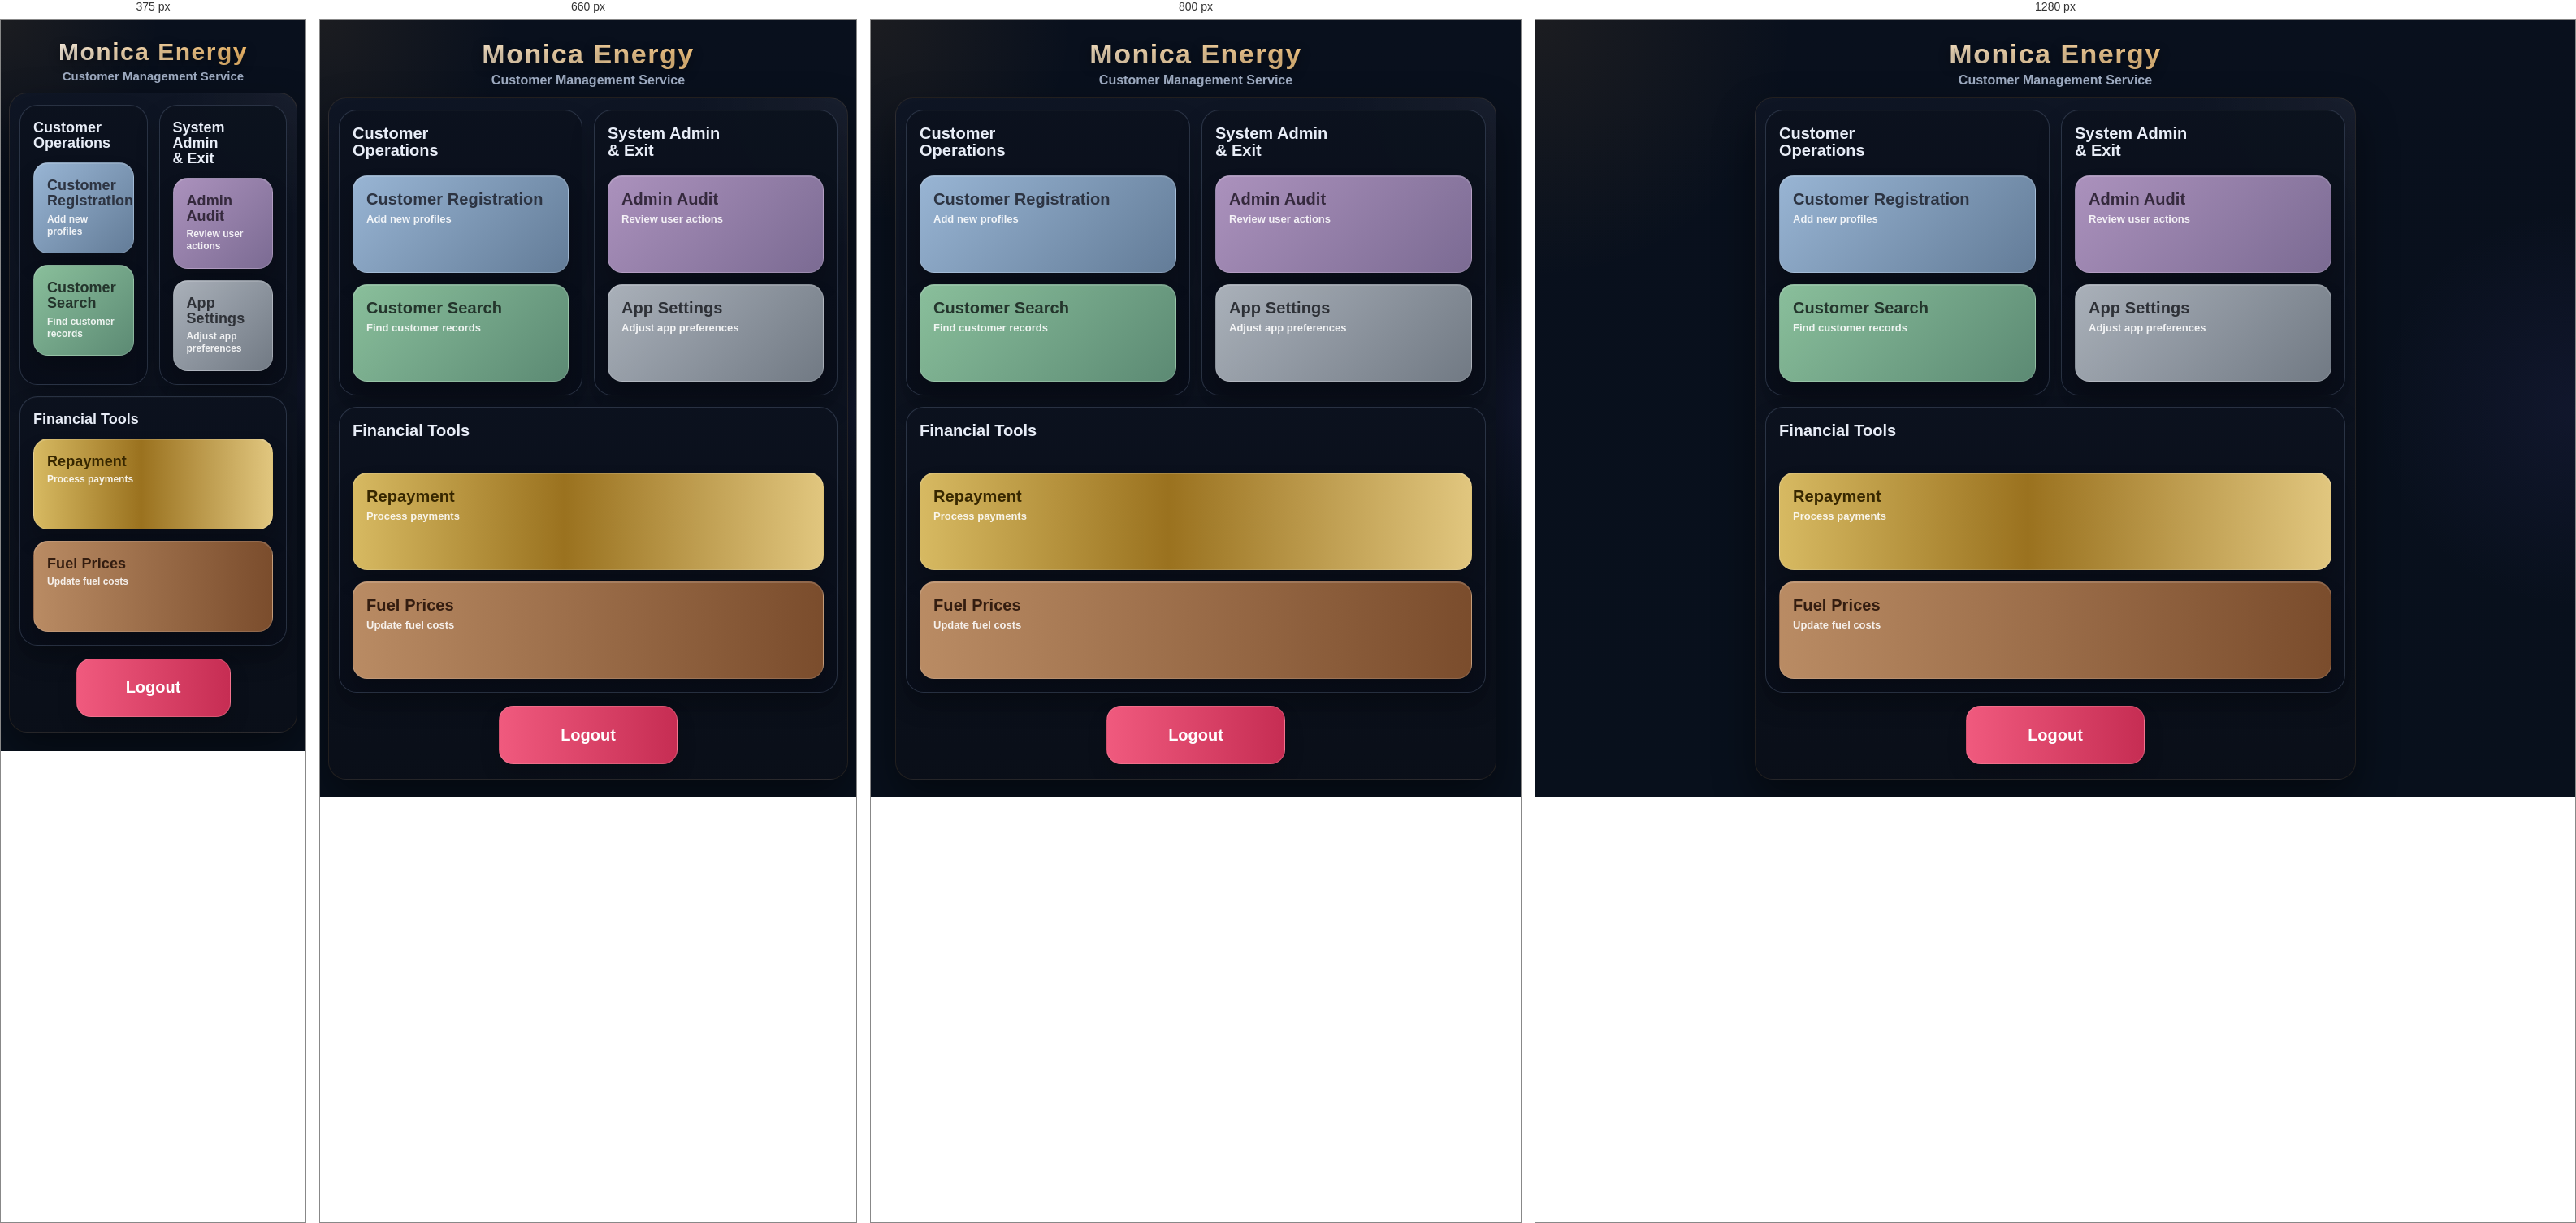
Rendered at 375 px, 660 px, 800 px and 1280 px, left to right.

<!-- file: dashboard.html -->
<!DOCTYPE html>
<html lang="en">
<head>
<meta charset="UTF-8" />
<meta name="viewport" content="width=device-width, initial-scale=1.0" />
<title>Monica Energy - Dashboard</title>
<link rel="stylesheet" href="style.css" />
<style>
  body{
    background:
      radial-gradient(circle at top left, rgba(245,176,76,.08), transparent 20%),
      radial-gradient(circle at right center, rgba(128,110,255,.07), transparent 18%),
      linear-gradient(180deg,#09101d 0%, #08101c 100%);
  }
  .dashboard-wrap{
    max-width: 760px;
    margin: 0 auto;
    padding: 12px 10px 22px;
  }
  .brand-bar{
    justify-content:center !important;
    align-items:center !important;
    text-align:center;
    margin: 10px 0 12px;
  }
  .brand{
    align-items:center;
    text-align:center;
    width:100%;
  }
  .brand .name{
    font-size: 34px;
    letter-spacing: 1.5px;
    text-shadow: 0 4px 14px rgba(0,0,0,.45);
  }
  .brand .tag{
    color:#9ca9bf;
    font-size:16px;
    font-weight:700;
    margin-top:4px;
  }
  .shell.dashboard-clean{
    background:
      radial-gradient(circle at top right, rgba(255,255,255,.04), transparent 18%),
      linear-gradient(180deg, rgba(15,22,37,.98), rgba(10,15,25,.98));
    border:1px solid rgba(245,176,76,.10);
    padding: 14px 12px 18px;
  }
  .menu-grid{
    display:grid;
    grid-template-columns: repeat(2, minmax(0, 1fr));
    gap: 14px;
  }
  .panel-card{
    padding: 16px;
    border-radius: 22px;
    background: linear-gradient(180deg, rgba(12,18,30,.96), rgba(9,14,25,.96));
    border: 1px solid rgba(110,124,156,.32);
    box-shadow: 0 16px 30px rgba(0,0,0,.20), inset 0 1px 0 rgba(255,255,255,.02);
  }
  .panel-title{
    font-size: 20px;
    line-height: 1.05;
    font-weight: 900;
    color: #e8edf7;
    margin: 2px 0 14px;
    min-height: 48px;
  }
  .menu-btn{
    width: 100%;
    display:flex;
    align-items:flex-start;
    justify-content:flex-start;
    flex-direction:column;
    gap: 6px;
    min-height: 120px;
    padding: 18px 16px;
    border-radius: 18px;
    text-align:left;
    text-decoration:none;
    border: 1px solid rgba(255,255,255,.14);
    box-shadow:
      inset 0 1px 0 rgba(255,255,255,.15),
      0 16px 26px rgba(0,0,0,.20);
    transition: transform .15s ease, filter .15s ease;
  }
  .menu-btn:hover{ transform: translateY(-1px); filter: brightness(1.03); }
  .menu-btn .big{
    font-size: 20px;
    font-weight: 900;
    line-height: 1.05;
    letter-spacing: .1px;
  }
  .menu-btn .sub{
    font-size: 13px;
    line-height: 1.25;
    color: rgba(255,255,255,.88);
    font-weight: 600;
    max-width: 180px;
  }
  .menu-btn.blue{
    background: linear-gradient(135deg, rgba(176,208,242,.86), rgba(120,149,180,.82));
    color: #2d3442;
  }
  .menu-btn.green{
    background: linear-gradient(135deg, rgba(159,220,177,.86), rgba(111,166,136,.82));
    color: #24352c;
  }
  .menu-btn.purple{
    background: linear-gradient(135deg, rgba(198,167,215,.86), rgba(149,128,174,.82));
    color: #35293d;
  }
  .menu-btn.gray{
    background: linear-gradient(135deg, rgba(196,203,212,.86), rgba(137,146,156,.82));
    color: #2e3137;
  }
  .menu-btn.gold{
    background: linear-gradient(90deg, rgba(233,200,104,.92), rgba(170,125,32,.90) 45%, rgba(244,214,135,.92));
    color: #372700;
  }
  .menu-btn.brown{
    background: linear-gradient(90deg, rgba(201,150,106,.92), rgba(133,82,46,.92));
    color: #341d10;
  }
  .menu-btn.red{
    background: linear-gradient(90deg, rgba(193,97,79,.92), rgba(149,67,53,.92));
    color: #2a0f0b;
  }
  .full-row{
    grid-column: 1 / -1;
  }
  .logout-wrap{
    display:flex;
    justify-content:center;
    margin-top: 16px;
  }
  .logout-btn{
    width: 220px;
    min-height: 72px;
    border-radius: 18px;
    font-size: 20px;
    font-weight: 900;
    background: linear-gradient(180deg, rgba(165,82,72,.96), rgba(121,55,49,.96));
    color: #f8f3f1;
    border:1px solid rgba(255,191,191,.25);
  }
  @media (max-width: 640px){
    .brand .name{font-size: 30px;}
    .brand .tag{font-size: 15px;}
    .panel-title{font-size: 18px; min-height: auto;}
    .menu-btn{min-height: 112px;}
    .menu-btn .big{font-size: 18px;}
    .menu-btn .sub{font-size: 12px;}
    .logout-btn{width: 190px;}
  }
</style>
</head>
<body>
<div class="page dashboard-wrap">
  <div class="brand-bar brand-center">
    <div class="brand">
      <div class="name" data-brand-name>Monica Energy</div>
      <div class="tag" data-brand-tag>Customer Management Service</div>
    </div>
  </div>

  <div class="shell dashboard-clean">
    <div class="menu-grid">
      <div class="panel-card">
        <div class="panel-title">Customer<br>Operations</div>
        <a class="menu-btn blue" href="ledger_view.html">
          <span class="big">Customer Registration</span>
          <span class="sub">Add new profiles</span>
        </a>
        <div style="height:14px"></div>
        <a class="menu-btn green" href="search.html">
          <span class="big">Customer Search</span>
          <span class="sub">Find customer records</span>
        </a>
      </div>

      <div class="panel-card">
        <div class="panel-title">System Admin<br>&amp; Exit</div>
        <a class="menu-btn purple" href="audit.html">
          <span class="big">Admin Audit</span>
          <span class="sub">Review user actions</span>
        </a>
        <div style="height:14px"></div>
        <a class="menu-btn gray" href="settings.html">
          <span class="big">App Settings</span>
          <span class="sub">Adjust app preferences</span>
        </a>
      </div>

      <div class="panel-card full-row">
        <div class="panel-title">Financial Tools</div>
        <a class="menu-btn gold" href="repayment.html">
          <span class="big">Repayment</span>
          <span class="sub">Process payments</span>
        </a>
        <div style="height:14px"></div>
        <a class="menu-btn brown" href="prices.html">
          <span class="big">Fuel Prices</span>
          <span class="sub">Update fuel costs</span>
        </a>
      </div>
    </div>

    <div class="logout-wrap">
      <button class="btn red logout-btn" id="logoutBtn" type="button">Logout</button>
    </div>
  </div>
</div>

<script src="app.js"></script>
<script>
if(requireAuth()){
  setBrand();
  document.getElementById('logoutBtn').addEventListener('click', function(){
    localStorage.removeItem('me_auth');
    window.location.href='index.html';
  });
}
</script>
</body>
</html>

/* @media block from style.css */
@media (max-width:920px){.cols-4{grid-template-columns:repeat(2,minmax(0,1fr))}.cols-3{grid-template-columns:repeat(2,minmax(0,1fr))}}

/* @media block from style.css */
@media (max-width:680px){.brand-bar{flex-direction:column;align-items:flex-start}.cols-2,.cols-3,.cols-4{grid-template-columns:1fr}}